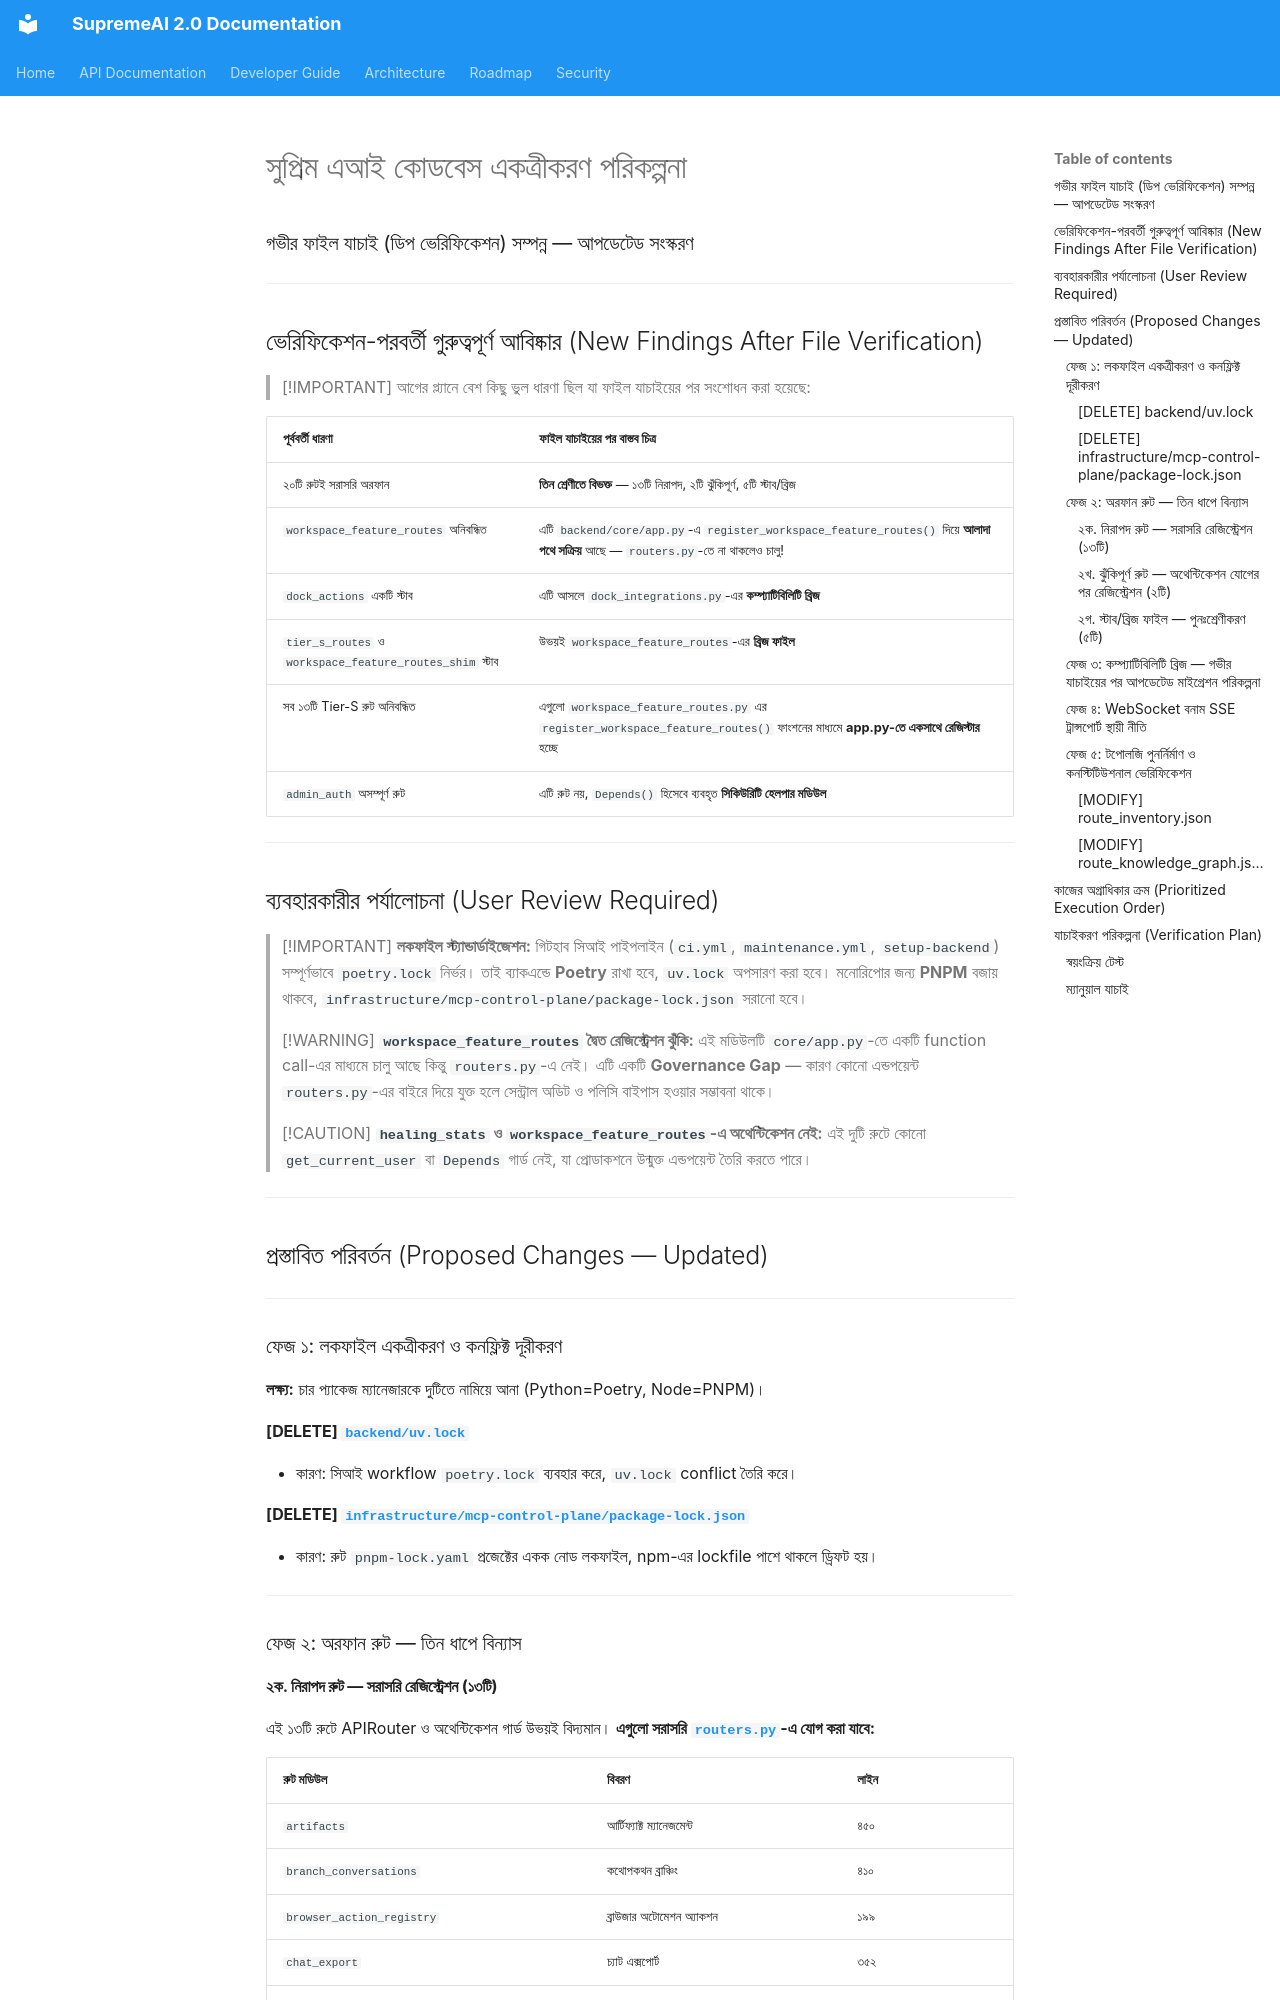

repository: SaifulHaqueNiloy/supremeai · page: plans/features/implementation_plan_gap_solution/index.html · generator: mkdocs

# সুপ্রিম এআই কোডবেস একত্রীকরণ পরিকল্পনা
### গভীর ফাইল যাচাই (ডিপ ভেরিফিকেশন) সম্পন্ন — আপডেটেড সংস্করণ

---

## ভেরিফিকেশন-পরবর্তী গুরুত্বপূর্ণ আবিষ্কার (New Findings After File Verification)

> [!IMPORTANT]
> আগের প্ল্যানে বেশ কিছু ভুল ধারণা ছিল যা ফাইল যাচাইয়ের পর সংশোধন করা হয়েছে:

| পূর্ববর্তী ধারণা | ফাইল যাচাইয়ের পর বাস্তব চিত্র |
|---|---|
| ২০টি রুটই সরাসরি অরফান | **তিন শ্রেণীতে বিভক্ত** — ১৩টি নিরাপদ, ২টি ঝুঁকিপূর্ণ, ৫টি স্টাব/ব্রিজ |
| `workspace_feature_routes` অনিবন্ধিত | এটি `backend/core/app.py`-এ `register_workspace_feature_routes()` দিয়ে **আলাদা পথে সক্রিয়** আছে — `routers.py`-তে না থাকলেও চালু! |
| `dock_actions` একটি স্টাব | এটি আসলে `dock_integrations.py`-এর **কম্প্যাটিবিলিটি ব্রিজ** |
| `tier_s_routes` ও `workspace_feature_routes_shim` স্টাব | উভয়ই `workspace_feature_routes`-এর **ব্রিজ ফাইল** |
| সব ১৩টি Tier-S রুট অনিবন্ধিত | এগুলো `workspace_feature_routes.py ` এর `register_workspace_feature_routes()` ফাংশনের মাধ্যমে **app.py-তে একসাথে রেজিস্টার** হচ্ছে |
| `admin_auth` অসম্পূর্ণ রুট | এটি রুট নয়, `Depends()` হিসেবে ব্যবহৃত **সিকিউরিটি হেলপার মডিউল** |

---

## ব্যবহারকারীর পর্যালোচনা (User Review Required)

> [!IMPORTANT]
> **লকফাইল স্ট্যান্ডার্ডাইজেশন:** গিটহাব সিআই পাইপলাইন (`ci.yml`, `maintenance.yml`, `setup-backend`) সম্পূর্ণভাবে `poetry.lock` নির্ভর। তাই ব্যাকএন্ডে **Poetry** রাখা হবে, `uv.lock` অপসারণ করা হবে। মনোরিপোর জন্য **PNPM** বজায় থাকবে, `infrastructure/mcp-control-plane/package-lock.json` সরানো হবে।

> [!WARNING]
> **`workspace_feature_routes` দ্বৈত রেজিস্ট্রেশন ঝুঁকি:** এই মডিউলটি `core/app.py`-তে একটি function call-এর মাধ্যমে চালু আছে কিন্তু `routers.py`-এ নেই। এটি একটি **Governance Gap** — কারণ কোনো এন্ডপয়েন্ট `routers.py`-এর বাইরে দিয়ে যুক্ত হলে সেন্ট্রাল অডিট ও পলিসি বাইপাস হওয়ার সম্ভাবনা থাকে।

> [!CAUTION]
> **`healing_stats` ও `workspace_feature_routes`-এ অথেন্টিকেশন নেই:** এই দুটি রুটে কোনো `get_current_user` বা `Depends` গার্ড নেই, যা প্রোডাকশনে উন্মুক্ত এন্ডপয়েন্ট তৈরি করতে পারে।

---

## প্রস্তাবিত পরিবর্তন (Proposed Changes — Updated)

---

### ফেজ ১: লকফাইল একত্রীকরণ ও কনফ্লিক্ট দূরীকরণ

**লক্ষ্য:** চার প্যাকেজ ম্যানেজারকে দুটিতে নামিয়ে আনা (Python=Poetry, Node=PNPM)।

#### [DELETE] [`backend/uv.lock`](file:///F:/supremeai/backend/uv.lock)
- কারণ: সিআই workflow `poetry.lock` ব্যবহার করে, `uv.lock` conflict তৈরি করে।

#### [DELETE] [`infrastructure/mcp-control-plane/package-lock.json`](file:///F:/supremeai/infrastructure/mcp-control-plane/package-lock.json)
- কারণ: রুট `pnpm-lock.yaml` প্রজেক্টের একক নোড লকফাইল, npm-এর lockfile পাশে থাকলে ড্রিফট হয়।

---

### ফেজ ২: অরফান রুট — তিন ধাপে বিন্যাস
